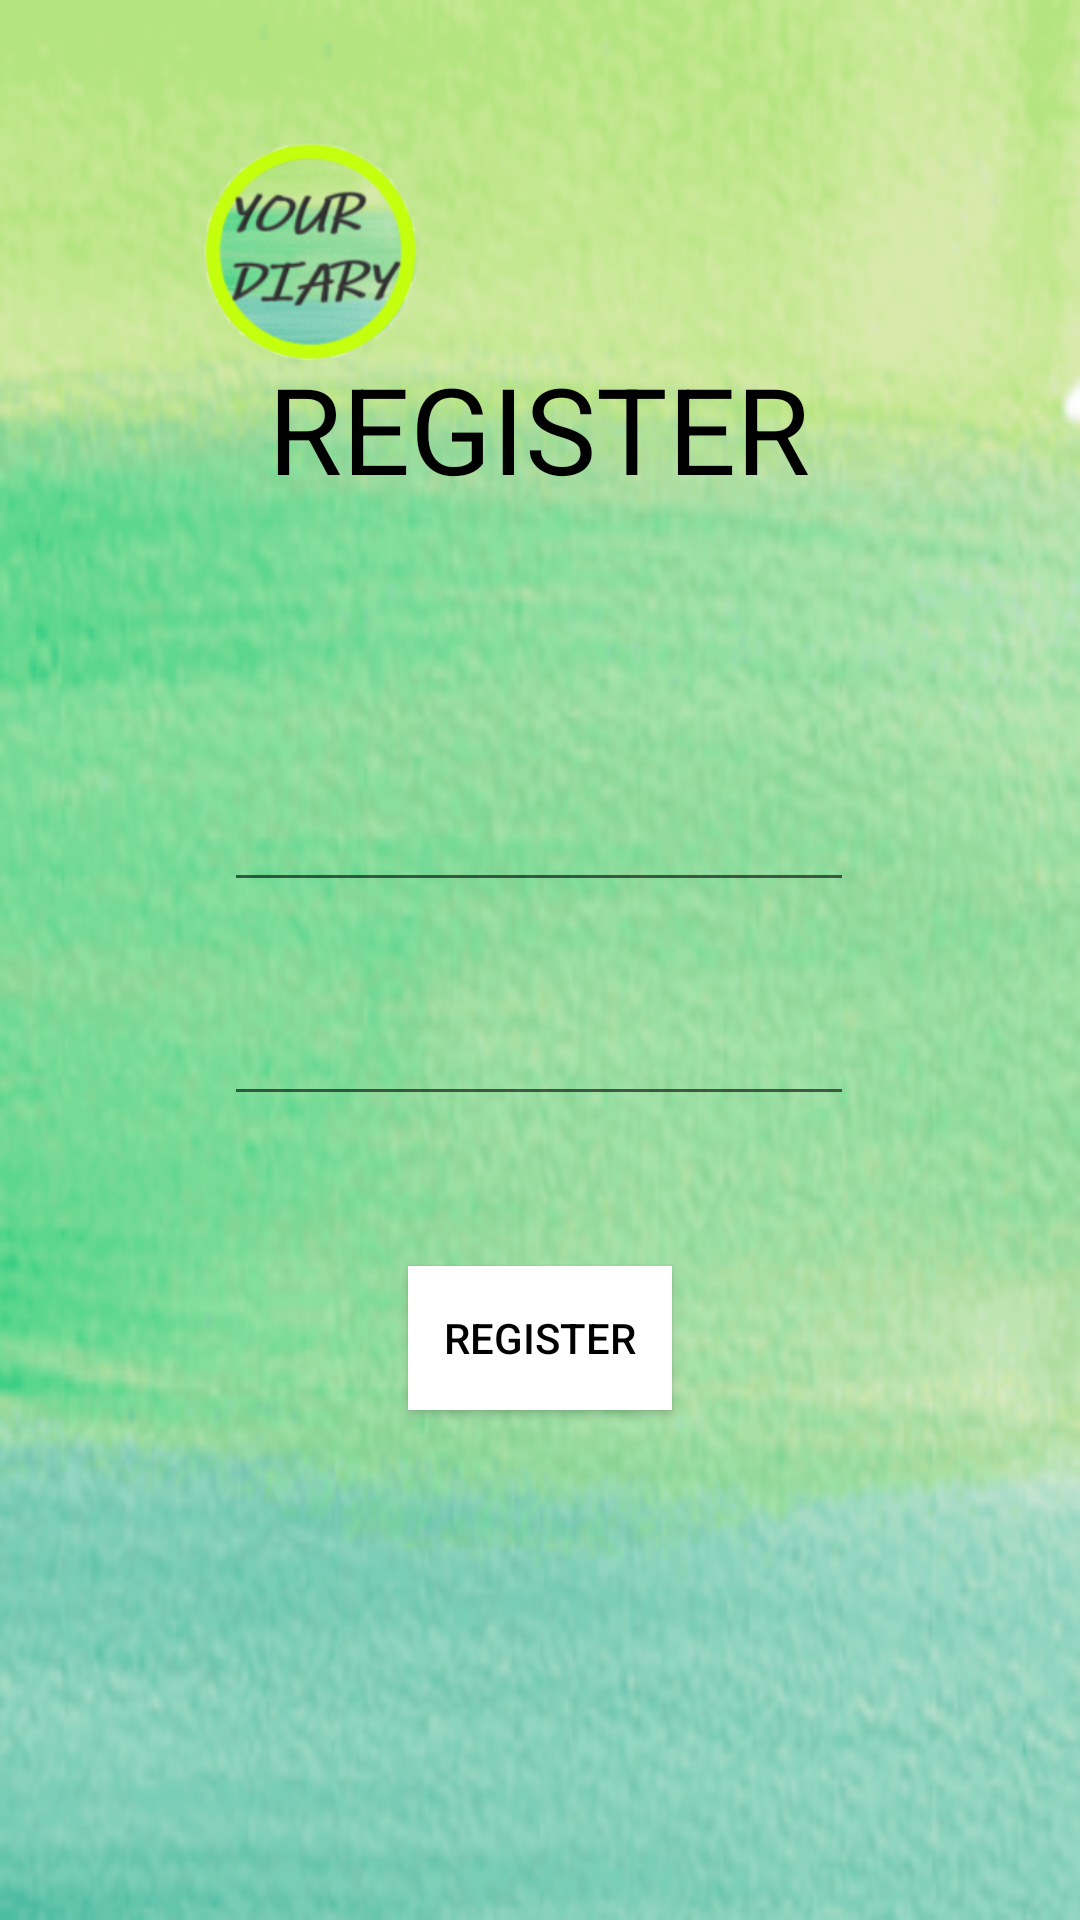

Android layout source for this screen:
<!-- AndroidManifest.xml: application theme Theme.DiaryApp -->
<!-- res/layout/activity_register.xml -->
<?xml version="1.0" encoding="utf-8"?>
<androidx.constraintlayout.widget.ConstraintLayout xmlns:android="http://schemas.android.com/apk/res/android"
    xmlns:app="http://schemas.android.com/apk/res-auto"
    xmlns:tools="http://schemas.android.com/tools"
    android:id="@+id/ConstraintLayout"
    android:layout_width="match_parent"
    android:layout_height="match_parent"
    android:background="@drawable/green_paint_small">

    <ImageView
        android:id="@+id/logo"
        android:layout_width="117dp"
        android:layout_height="112dp"
        android:layout_marginTop="24dp"
        app:layout_constraintEnd_toEndOf="parent"
        app:layout_constraintHorizontal_bias="0.163"
        app:layout_constraintStart_toStartOf="parent"
        app:layout_constraintTop_toTopOf="parent"
        app:srcCompat="@drawable/logo" />

    <TextView
        android:id="@+id/register_text"
        android:layout_width="200dp"
        android:layout_height="wrap_content"
        android:layout_marginTop="116dp"
        android:text="REGISTER"
        android:textSize="40sp"
        android:textAlignment="center"
        android:textColor="@color/black"
        app:layout_constraintEnd_toEndOf="parent"
        app:layout_constraintHorizontal_bias="0.498"
        app:layout_constraintStart_toStartOf="parent"
        app:layout_constraintTop_toTopOf="parent" />

    <EditText
        android:id="@+id/email_register_field"
        android:layout_width="wrap_content"
        android:layout_height="wrap_content"
        android:layout_marginTop="90dp"
        android:ems="10"
        android:inputType="textEmailAddress"
        app:layout_constraintEnd_toEndOf="parent"
        app:layout_constraintHorizontal_bias="0.497"
        app:layout_constraintStart_toStartOf="parent"
        app:layout_constraintTop_toBottomOf="@+id/register_text" />

    <EditText
        android:id="@+id/password_register_field"
        android:layout_width="wrap_content"
        android:layout_height="wrap_content"
        android:layout_marginTop="30dp"
        android:ems="10"
        android:inputType="textPassword"
        app:layout_constraintEnd_toEndOf="parent"
        app:layout_constraintHorizontal_bias="0.497"
        app:layout_constraintStart_toStartOf="parent"
        app:layout_constraintTop_toBottomOf="@+id/email_register_field" />

    <Button
        android:id="@+id/register_button"
        android:layout_width="wrap_content"
        android:layout_height="wrap_content"
        android:layout_marginTop="50dp"
        android:background="@color/white"
        android:text="REGISTER"
        android:textColor="@color/black"
        app:layout_constraintEnd_toEndOf="parent"
        app:layout_constraintStart_toStartOf="parent"
        app:layout_constraintTop_toBottomOf="@+id/password_register_field" />

    <TextView
        android:id="@+id/login_redirect"
        android:layout_width="wrap_content"
        android:layout_height="wrap_content"
        android:layout_marginTop="45dp"
        android:layout_marginBottom="150dp"
        android:text="Already have an account ? Log in here"
        app:layout_constraintBottom_toBottomOf="parent"
        app:layout_constraintEnd_toEndOf="parent"
        app:layout_constraintStart_toStartOf="parent"
        app:layout_constraintTop_toBottomOf="@+id/register_button"
        app:layout_constraintVertical_bias="0.333" />





</androidx.constraintlayout.widget.ConstraintLayout>
<!-- resources referenced by this layout -->
<resources>
  <color name="black">#ff000000</color>
  <color name="white">#ffffff</color>
  <!-- drawable green_paint_small: png bitmap (drawable, 143049 bytes) -->
  <!-- drawable logo: png bitmap (drawable, 41301 bytes) -->
  <style name="Theme.DiaryApp" parent="Theme.MaterialComponents.DayNight.DarkActionBar">
          
          <item name="colorPrimary">@color/white</item>
          <item name="colorPrimaryVariant">@color/blue</item>
          <item name="colorOnPrimary">@color/black</item>
          
          <item name="colorSecondary">@color/lightGreen</item>
          <item name="colorSecondaryVariant">@color/darkTeal</item>
          <item name="colorOnSecondary">@color/black</item>
          
          <item name="android:statusBarColor" tools:targetApi="l">?attr/colorPrimaryVariant</item>
          
          <item name="android:windowActionBar">false</item>
          <item name="windowNoTitle">true</item>
      </style>
  <color name="blue">#2160de</color>
  <color name="lightGreen">#84ebb5</color>
  <color name="darkTeal">#5aa585</color>
</resources>
